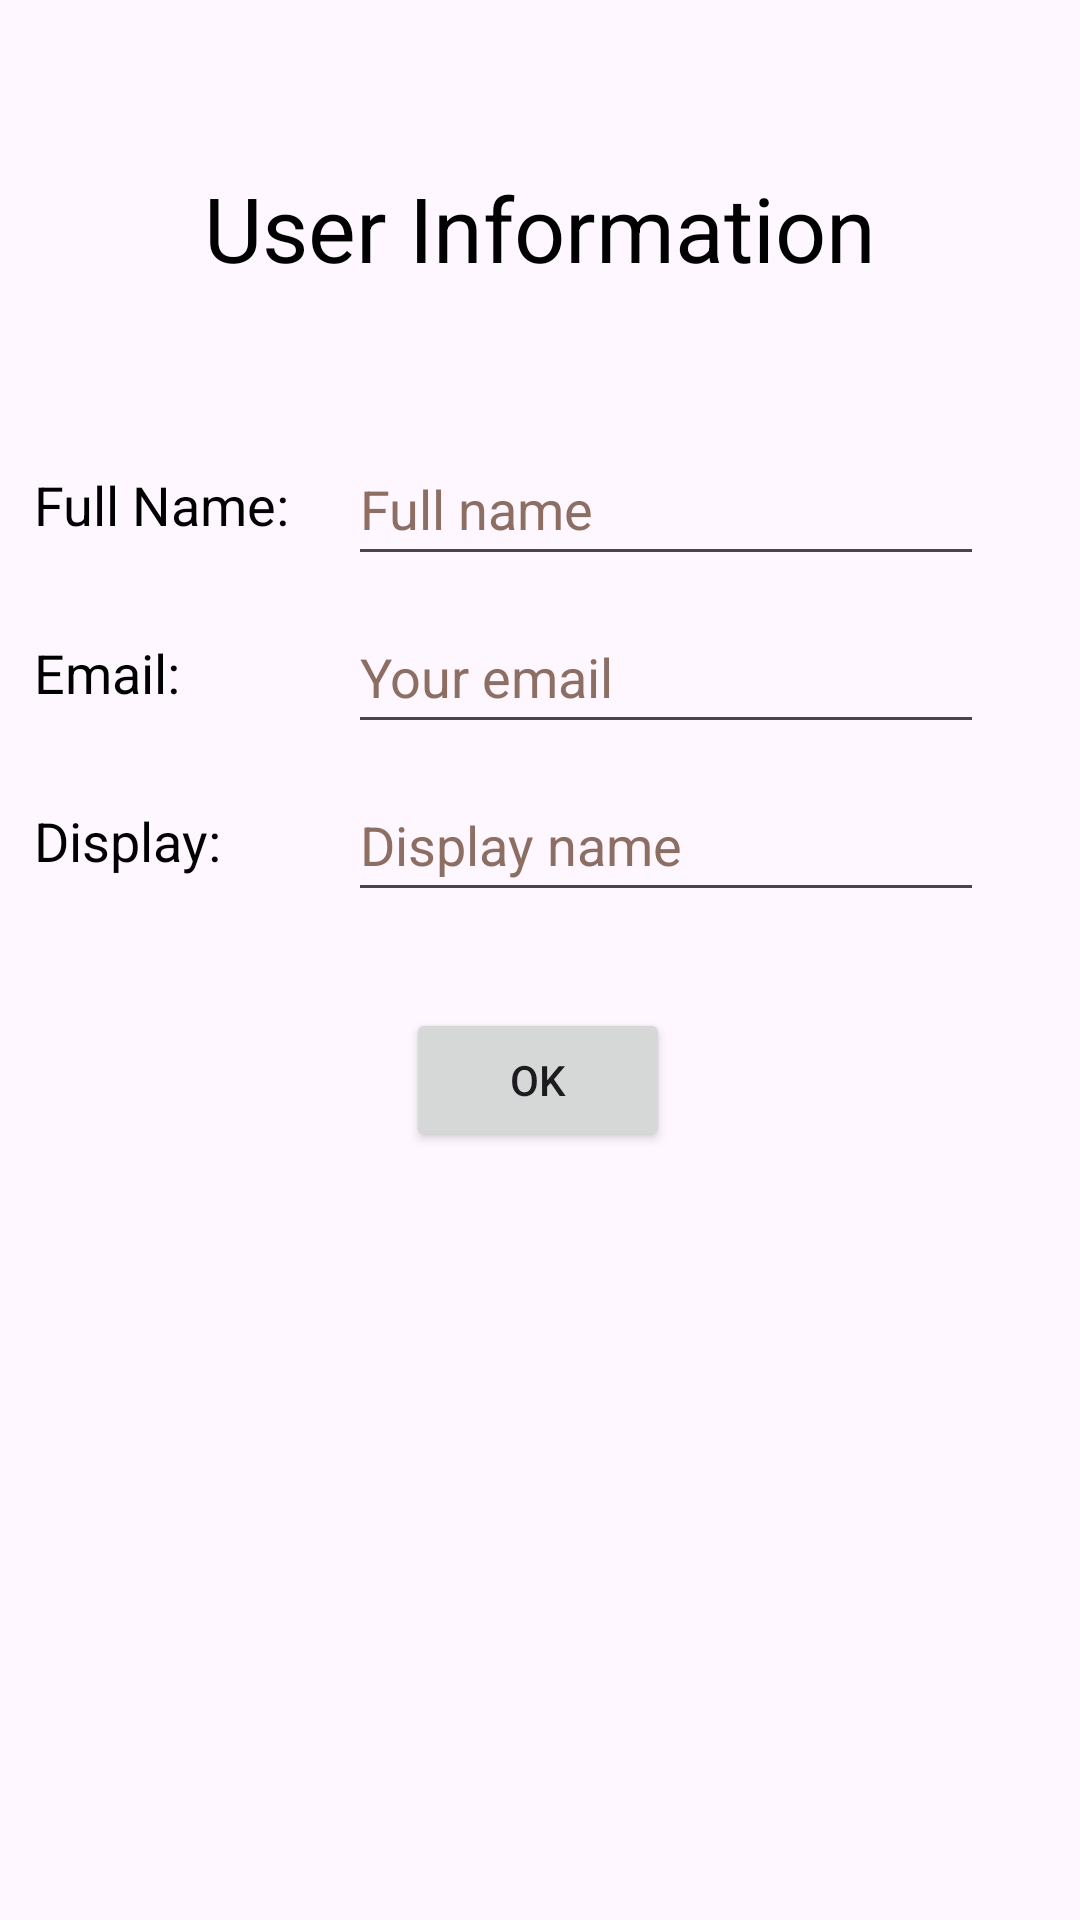

The Android layout XML behind this screen, and the referenced resources:
<!-- AndroidManifest.xml: application theme Theme.Lesson_12_11 -->
<!-- res/layout/activity_user_detail.xml -->
<?xml version="1.0" encoding="utf-8"?>

<androidx.constraintlayout.widget.ConstraintLayout xmlns:android="http://schemas.android.com/apk/res/android"
    xmlns:app="http://schemas.android.com/apk/res-auto"
    xmlns:tools="http://schemas.android.com/tools"
    android:layout_width="match_parent"
    android:layout_height="match_parent"
    tools:context=".ui.detail.UserDetailActivity">

    <EditText
        android:id="@+id/edit_name_detail"
        android:layout_width="0dp"
        android:layout_height="wrap_content"
        android:layout_marginStart="8dp"
        android:layout_marginTop="16dp"
        android:layout_marginEnd="32dp"
        android:autofillHints="true"
        android:ems="10"
        android:hint="@string/hint_name"
        android:inputType="text|textNoSuggestions"
        android:minHeight="48dp"
        android:textColor="@color/black"
        android:textColorHint="#8D6E63"
        app:layout_constraintEnd_toEndOf="parent"
        app:layout_constraintStart_toStartOf="@+id/guideline4"
        app:layout_constraintTop_toTopOf="@+id/guideline3"
        tools:ignore="LabelFor,VisualLintTextFieldSize" />

    <TextView
        android:id="@+id/textView2"
        android:layout_width="wrap_content"
        android:layout_height="wrap_content"
        android:layout_marginBottom="32dp"
        android:text="@string/text_user_info"
        android:textColor="@color/black"
        android:textSize="30sp"
        app:layout_constraintBottom_toTopOf="@+id/guideline3"
        app:layout_constraintEnd_toEndOf="parent"
        app:layout_constraintStart_toStartOf="parent" />

    <EditText
        android:id="@+id/edit_email_detail"
        android:layout_width="0dp"
        android:layout_height="wrap_content"
        android:layout_marginTop="8dp"
        android:autofillHints="true"
        android:ems="10"
        android:hint="@string/hint_email"
        android:inputType="textEmailAddress|textNoSuggestions"
        android:minHeight="48dp"
        android:textColor="@color/black"
        android:textColorHint="#8D6E63"
        app:layout_constraintEnd_toEndOf="@+id/edit_name_detail"
        app:layout_constraintStart_toStartOf="@+id/edit_name_detail"
        app:layout_constraintTop_toBottomOf="@+id/edit_name_detail"
        tools:ignore="VisualLintTextFieldSize" />

    <androidx.constraintlayout.widget.Guideline
        android:id="@+id/guideline3"
        android:layout_width="wrap_content"
        android:layout_height="wrap_content"
        android:orientation="horizontal"
        app:layout_constraintGuide_percent="0.2" />

    <androidx.constraintlayout.widget.Guideline
        android:id="@+id/guideline4"
        android:layout_width="wrap_content"
        android:layout_height="wrap_content"
        android:orientation="vertical"
        app:layout_constraintGuide_percent="0.3" />

    <TextView
        android:id="@+id/textView3"
        android:layout_width="wrap_content"
        android:layout_height="wrap_content"
        android:text="@string/text_label_name"
        android:textColor="@color/black"
        android:textSize="@dimen/common_text_size"
        app:layout_constraintBottom_toBottomOf="@+id/edit_name_detail"
        app:layout_constraintEnd_toStartOf="@+id/guideline4"
        app:layout_constraintStart_toStartOf="parent"
        app:layout_constraintTop_toTopOf="@+id/edit_name_detail" />

    <TextView
        android:id="@+id/textView4"
        android:layout_width="wrap_content"
        android:layout_height="wrap_content"
        android:text="@string/text_label_email"
        android:textColor="@color/black"
        android:textSize="@dimen/common_text_size"
        app:layout_constraintBottom_toBottomOf="@+id/edit_email_detail"
        app:layout_constraintStart_toStartOf="@+id/textView3"
        app:layout_constraintTop_toTopOf="@+id/edit_email_detail" />

    <Button
        android:id="@+id/btn_ok"
        android:layout_width="wrap_content"
        android:layout_height="wrap_content"
        android:layout_marginTop="32dp"
        android:text="@string/action_ok"
        app:layout_constraintEnd_toEndOf="parent"
        app:layout_constraintHorizontal_bias="0.498"
        app:layout_constraintStart_toStartOf="parent"
        app:layout_constraintTop_toBottomOf="@+id/edit_display_name_detail" />

    <TextView
        android:id="@+id/textView"
        android:layout_width="wrap_content"
        android:layout_height="wrap_content"
        android:text="@string/display_name"
        android:textColor="@color/black"
        android:textSize="@dimen/common_text_size"
        app:layout_constraintBottom_toBottomOf="@+id/edit_display_name_detail"
        app:layout_constraintStart_toStartOf="@+id/textView4"
        app:layout_constraintTop_toTopOf="@+id/edit_display_name_detail" />

    <EditText
        android:id="@+id/edit_display_name_detail"
        android:layout_width="0dp"
        android:layout_height="wrap_content"
        android:layout_marginTop="8dp"
        android:ems="10"
        android:hint="@string/hint_display_name"
        android:inputType="text"
        android:minHeight="48dp"
        android:textColorHint="#8D6E63"
        app:layout_constraintEnd_toEndOf="@+id/edit_email_detail"
        app:layout_constraintStart_toStartOf="@+id/edit_email_detail"
        app:layout_constraintTop_toBottomOf="@+id/edit_email_detail"
        android:importantForAutofill="no"
        tools:ignore="VisualLintTextFieldSize" />
</androidx.constraintlayout.widget.ConstraintLayout>
<!-- resources referenced by this layout -->
<resources>
  <color name="black">#FF000000</color>
  <dimen name="common_text_size">18sp</dimen>
  <string name="action_ok">OK</string>
  <string name="display_name">Display:</string>
  <string name="hint_display_name">Display name</string>
  <string name="hint_email">Your email</string>
  <string name="hint_name">Full name</string>
  <string name="text_label_email">Email:</string>
  <string name="text_label_name">Full Name:</string>
  <string name="text_user_info">User Information</string>
  <style name="Theme.Lesson_12_11" parent="Base.Theme.Lesson_12_11" />
  <style name="Base.Theme.Lesson_12_11" parent="Theme.Material3.DayNight.NoActionBar">
          
          
      </style>
</resources>
